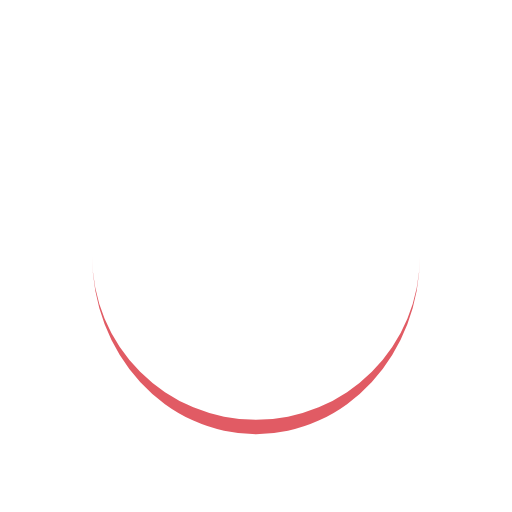
t = 0.00 s
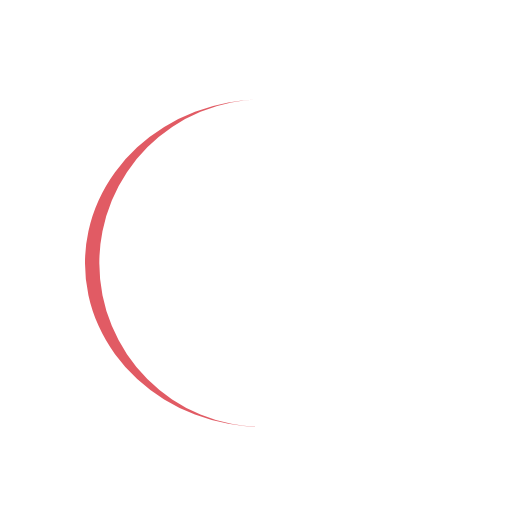
t = 0.25 s
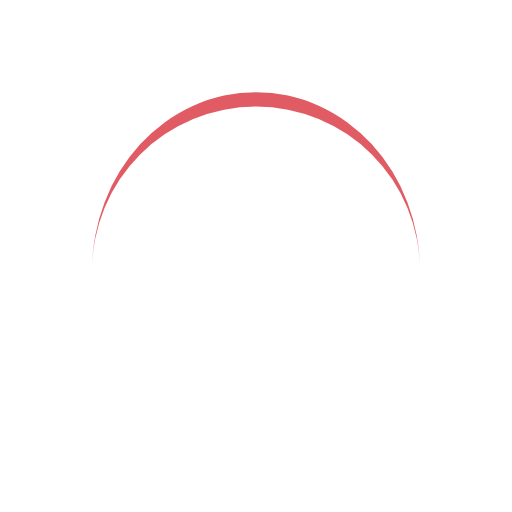
t = 0.50 s
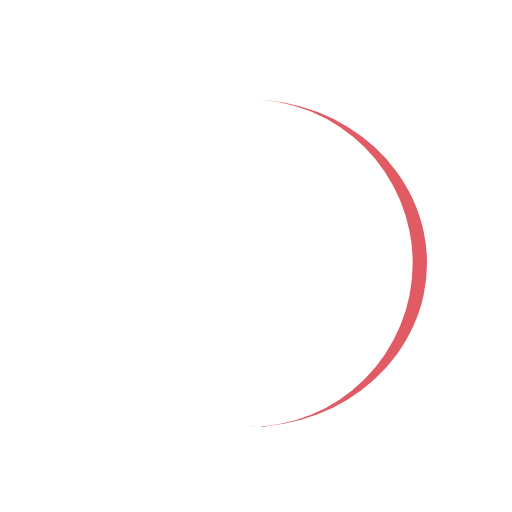
t = 0.75 s

The animated SVG that drew these frames (rendered in a browser with its animation timeline set to each time). Animation: 1 SMIL element (animateTransform=1); one cycle of 1.00 s, repeats indefinitely.

<?xml version="1.0" encoding="utf-8"?>
<svg xmlns="http://www.w3.org/2000/svg" xmlns:xlink="http://www.w3.org/1999/xlink" style="margin: auto; background: none; display: block; shape-rendering: auto;" width="200px" height="200px" viewBox="0 0 100 100" preserveAspectRatio="xMidYMid">
<path d="M18 50A32 32 0 0 0 82 50A32 34.8 0 0 1 18 50" fill="#e15b64" stroke="none">
  <animateTransform attributeName="transform" type="rotate" dur="1s" repeatCount="indefinite" keyTimes="0;1" values="0 50 51.4;360 50 51.4"></animateTransform>
</path>
<!-- [ldio] generated by https://loading.io/ --></svg>